Image classification data set "nonfixed_data" (k6zma/CavitationBubbles on GitHub). Class labels (14): 0_water, 12.5_ alcohol, 12.5_alcohol, 25_ alcohol, 25_alcohol, 50_ alcohol, 50_alcohol, 5_ alcohol, 5_alcohol, 75_ alcohol, 75_alcohol, 96_ alcohol, 96_alcohol, Water.

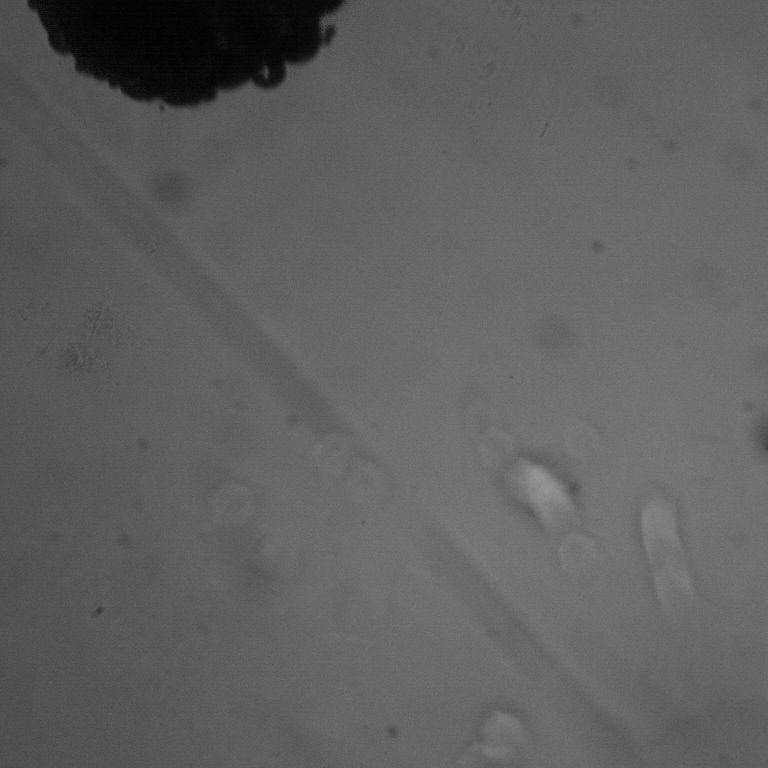
Label: 25_alcohol

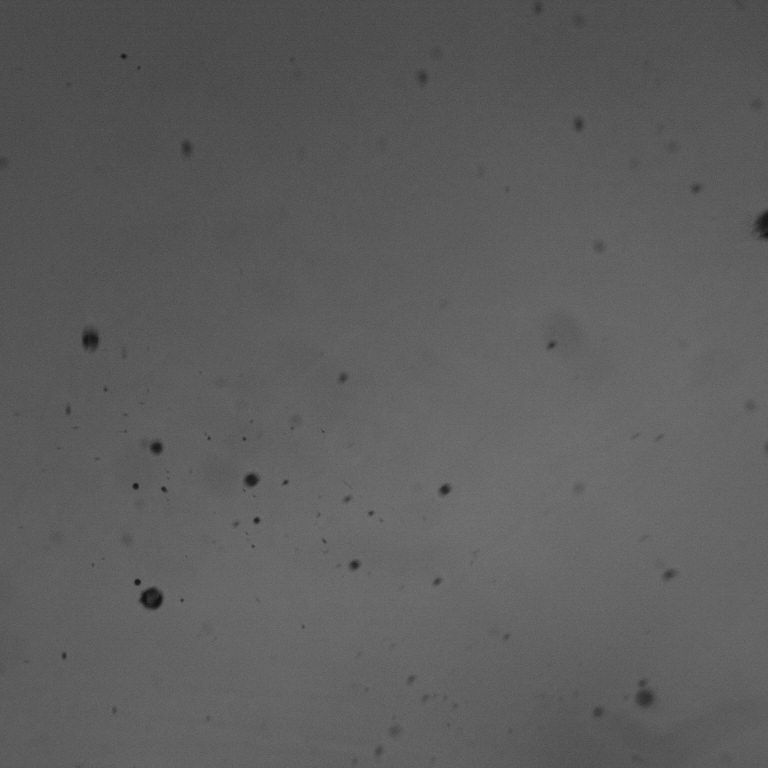
Label: 75_alcohol

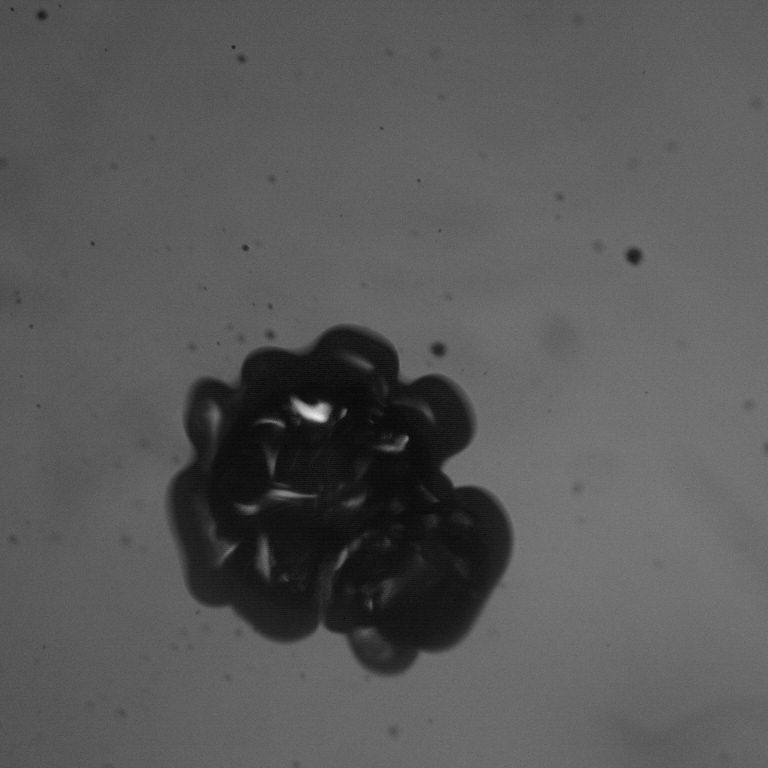
Label: 50_alcohol

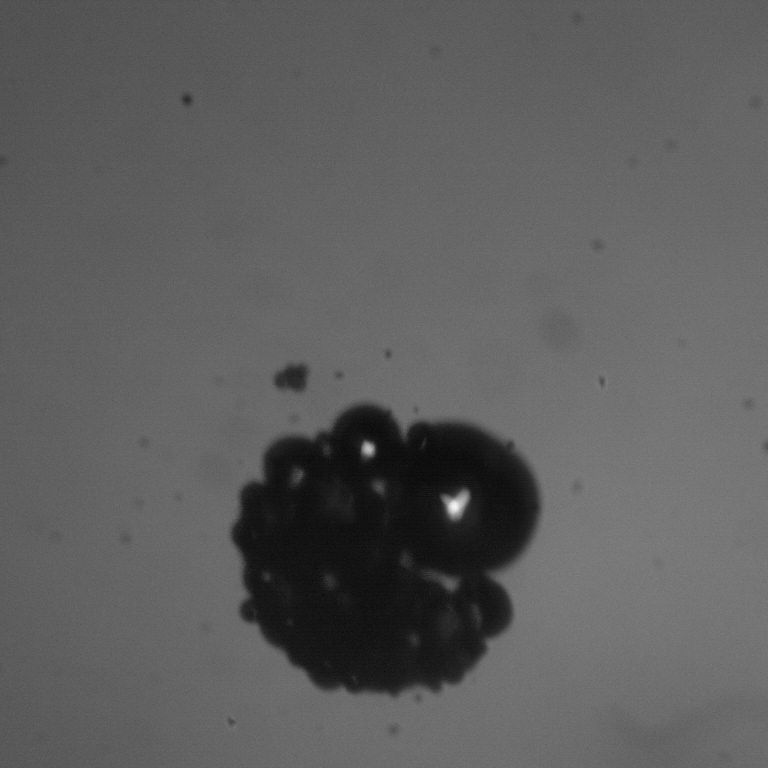
Label: 12.5_ alcohol

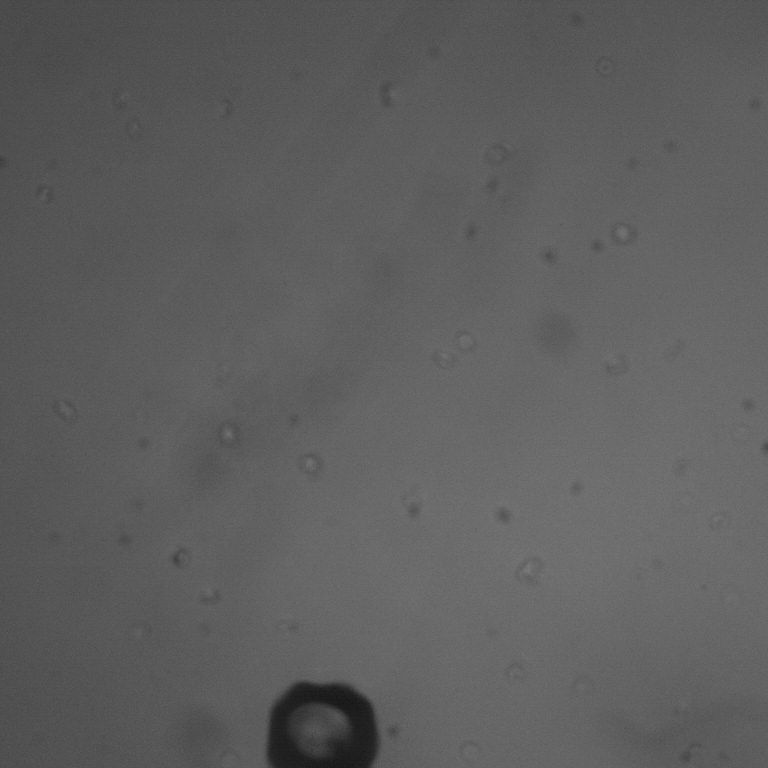
Label: Water

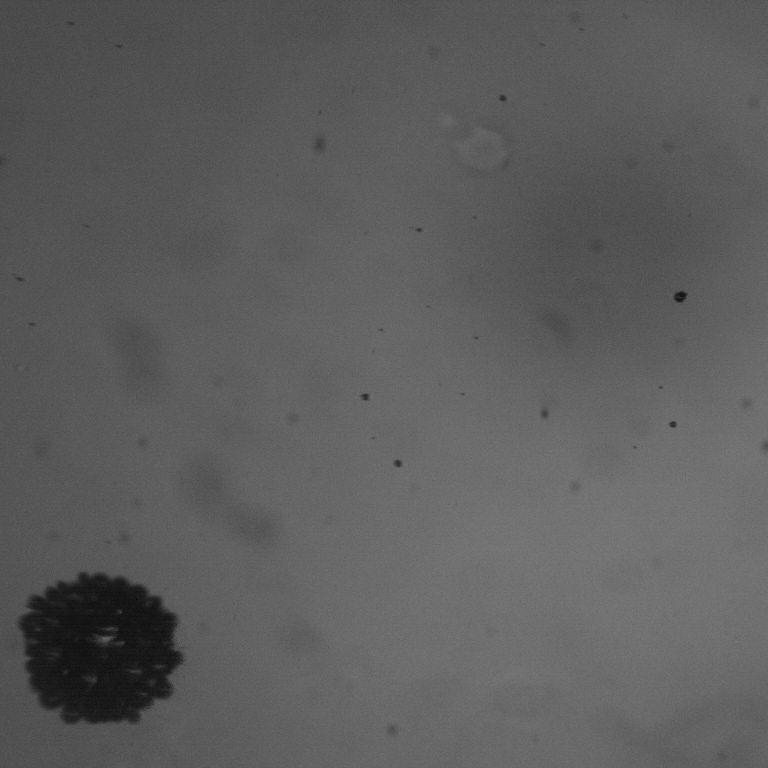
Label: 25_ alcohol
